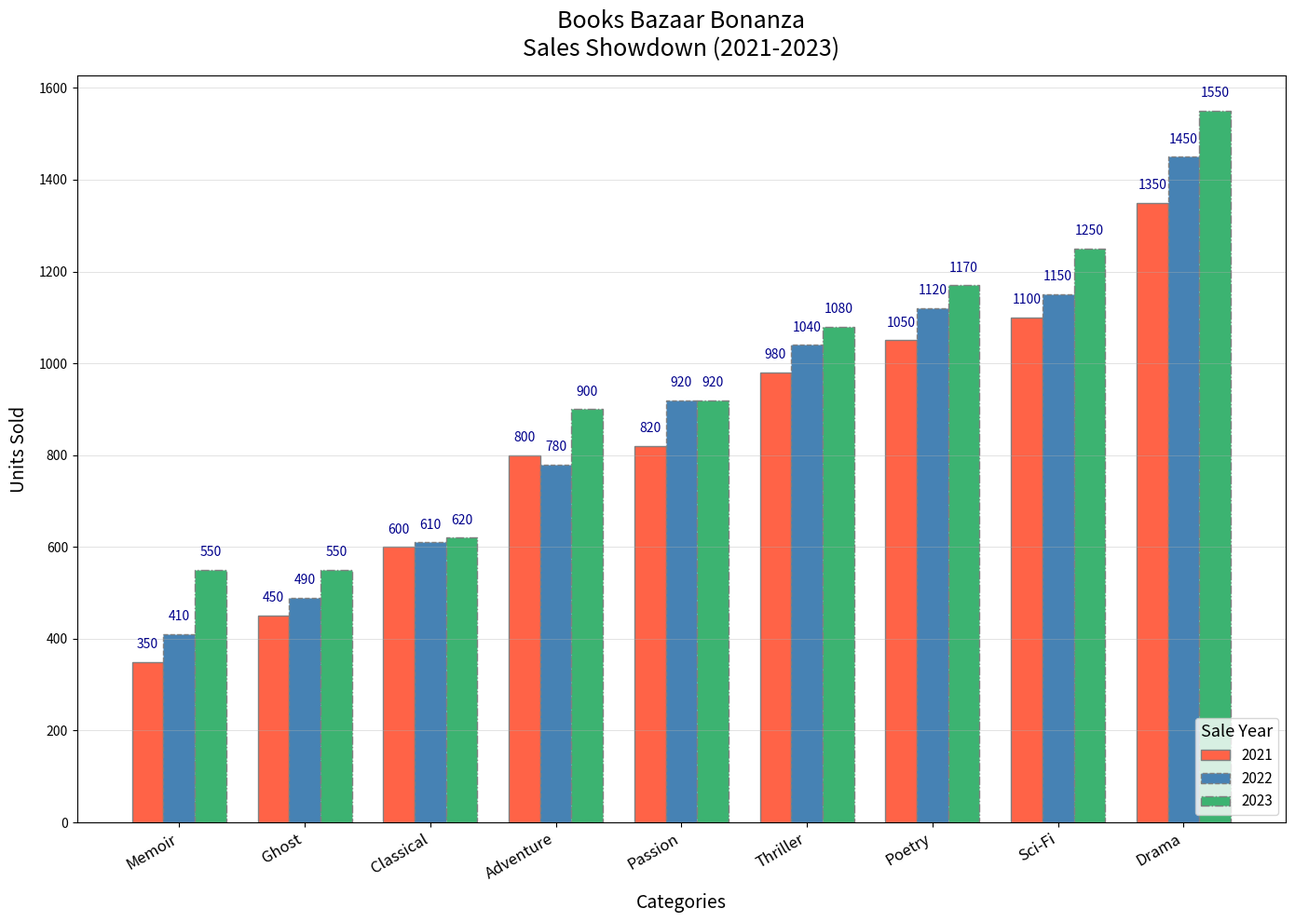

Generate this figure with matplotlib:
import matplotlib.pyplot as plt
import numpy as np

years = [2021, 2022, 2023]
genres = [
    'Drama', 'Poetry', 'Adventure', 'Sci-Fi', 
    'Thriller', 'Classical', 'Memoir', 'Passion', 'Ghost'
]
sales_data = {
    2021: [1350, 1050, 800, 1100, 980, 600, 350, 820, 450],
    2022: [1450, 1150, 780, 1040, 1120, 610, 410, 920, 490],
    2023: [1550, 1250, 900, 1080, 1170, 620, 550, 920, 550]
}

# Sorting sales data along with genres
sorted_genres_sales = {year: sorted(zip(sales_data[year], genres), key=lambda x: x[0]) for year in sales_data}
sorted_genres = [genre for sales, genre in sorted_genres_sales[2021]]

fig, ax = plt.subplots(figsize=(14, 10))
width = 0.25
x = np.arange(len(genres))

colors = ['#ff6347', '#4682b4', '#3cb371']
linestyles = ['-', '--', '-.']
for i, year in enumerate(years):
    sorted_sales = [sales for sales, genre in sorted_genres_sales[year]]
    ax.bar(x + i*width, sorted_sales, width=width, color=colors[i], linestyle=linestyles[i], edgecolor='gray', label=f'{year}')

for i, year in enumerate(years):
    sorted_sales = [sales for sales, genre in sorted_genres_sales[year]]
    for j, books in enumerate(sorted_sales):
        ax.text(j + i*width, books + 30, f'{books}', ha='center', fontsize=10, fontweight='normal', color='darkblue')

ax.set_title('Books Bazaar Bonanza\nSales Showdown (2021-2023)', fontsize=18, fontweight='light', pad=15)
ax.set_xlabel('Categories', fontsize=14, labelpad=8)
ax.set_ylabel('Units Sold', fontsize=14, labelpad=8)

ax.set_xticks(x + width)
ax.set_xticklabels(sorted_genres, rotation=30, ha='right', fontsize=12)

ax.yaxis.grid(True, linestyle='-', linewidth=0.5, alpha=0.5)
ax.legend(title='Sale Year', title_fontsize='13', fontsize='11', loc='lower right')

plt.tight_layout()
plt.show()
